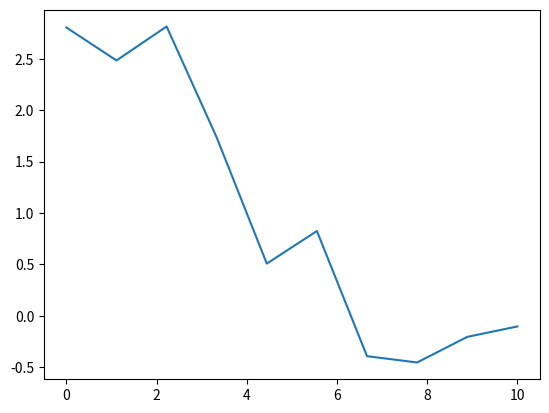

Python code for this plot: (Note: this script raises an exception after producing the figure.)
# [redacted]

import numpy as np
import matplotlib.pyplot as plt
from scipy.sparse import diags
import pandas as pd
import time

def samples_flow_rate(omega):
    # section 3.3 example
    pole = [-1.3578, -1.2679, -1.4851 + 0.2443*1j,-1.4851 - 0.2443*1j, -0.8487 + 2.9019*1j,-0.8487 - 2.9019*1j, -0.8587+3.1752*1j,-0.8587-3.1752*1j, -0.2497+6.5369*1j, -0.2497-6.5369*1j]
    residue = [0.1059, -0.2808, 0.1166, 0.9569 - 0.7639*1j,0.9569 + 0.7639*1j, 0.9357 - 0.7593 * 1j,0.9357 + 0.7593 * 1j, 0.4579-0.7406*1j,0.4579+0.7406*1j, 0.2405-0.7437*1j, 0.2405+0.7437*1j]
    y = []
    order = len(pole)
    for s in omega * 1j:
        flow_rate = residue[0]
        for n in range(order):
            flow_rate += residue[n+1] / (s - pole[n])
        y.append(flow_rate)
    
    return y

class Pole_Residue_Model:
    def __init__(self):
        pass

class VF_Options:
    def __init__(self, poles_estimation_threshold = 1e-1, 
                 model_error_threshold = 1e-3, 
                 max_iterations = 5, 
                 enforce_stability = True, 
                 alpha = 0.01,
                 debug = False):
        self.poles_estimation_threshold = poles_estimation_threshold
        self.model_error_threshold = model_error_threshold
        self.max_iterations = max_iterations
        self.enforce_stability = enforce_stability
        self.debug = debug
        self.alpha = alpha

def compute_phi_matrices(omega,poles_real,poles_complex):
    kbar = len(omega)
    if np.shape(poles_real) == ():
        num_poles_real = 0
    else:
        num_poles_real = len(poles_real)

    num_complex_pairs = len(poles_complex)

    phi_real = np.zeros((kbar, num_poles_real), dtype=complex)
    for i in range(num_poles_real):
        phi_real[:, i] = 1. / (1j*omega[:, 0]-poles_real[i])
    phi_complex = np.zeros((kbar, 2 * num_complex_pairs), dtype=complex)
    for i in range(num_complex_pairs):
        phi_complex[:, 2*i] = 1. / (1j*omega[:, 0] - poles_complex[i]) + 1. / (1j*omega[:, 0] - np.conj(poles_complex[i]))
        phi_complex[:, 2*i + 1] = 1j / (1j*omega[:, 0] - poles_complex[i]) - 1j / (1j*omega[:, 0] - np.conj(poles_complex[i]))



    return phi_real, phi_complex


def FastVF(omega, H, order, options):
    tic = time.time()

    if options == None:
        options = VF_Options()

    kbar = len(omega)
    qbar = np.shape(H)[1]
    mbar = np.shape(H)[2]
    nbar = order
    alpha = options.alpha

    # Ensure omega is a column vector
    omega = np.array(omega).reshape((kbar, 1))
    model = Pole_Residue_Model()

    num_real_poles = nbar % 2
    num_complex_pairs = (nbar - nbar % 2) // 2

    poles_real = np.array((num_real_poles))
    if num_real_poles == 1:
        poles_real = np.array([-alpha*max(omega)])
    else:
        poles_real = np.array([])
    
    poles_complex = np.array((num_complex_pairs), dtype=complex)
    if num_complex_pairs == 1:
        poles_complex = np.array([(-alpha+1j)*np.max(omega) / 2])
    elif np.min(omega) == 0:
        poles_complex = (-alpha+1j)*max(omega)*np.arange(1, num_complex_pairs + 1, dtype=complex)/num_complex_pairs
        #poles_complex = poles_complex.reshape((len(poles_complex), 1))
    else:
        poles_complex = (-alpha+1j)*(min(omega) + (max(omega)-min(omega))/(num_complex_pairs-1)*np.arange(0, num_complex_pairs, dtype=complex))
        #poles_complex = poles_complex.reshape((len(poles_complex), 1))
    
    iter = 1
    while iter <= options.max_iterations:
        phi_real, phi_complex = compute_phi_matrices(omega, poles_real, poles_complex)

        M = np.zeros((2*kbar, 2*nbar+1), dtype=complex)
        A = np.zeros((nbar*qbar*mbar,nbar), dtype=complex)
        b = np.zeros((nbar*qbar*mbar,1), dtype=complex)

        # Compute the first columns of M, which do not depend on q and m
        M[:kbar,0] = np.ones((kbar))
        M[:kbar,1:num_real_poles + 1] = np.real(phi_real)
        M[:kbar,num_real_poles+1:nbar+1] = np.real(phi_complex)
        M[kbar:,1:num_real_poles+1] = np.imag(phi_real)
        M[kbar:,num_real_poles+1:nbar+1] = np.imag(phi_complex)

        irow = 0
        for q in range(qbar):
            for m in range(mbar):
                V_H = np.squeeze(H[:, q, m])
                D_Hqm = diags(V_H, 0, shape=(kbar, kbar), format='csr')
                M[:kbar,nbar+1:nbar+num_real_poles+1] = -np.real(D_Hqm@phi_real) 
                M[:kbar,nbar+num_real_poles+1:] = -np.real(D_Hqm@phi_complex)
                M[kbar:,nbar+1:nbar+num_real_poles+1] = -np.imag(D_Hqm@phi_real)
                M[kbar:,nbar+num_real_poles+1:] = -np.imag(D_Hqm@phi_complex)

                # QR decomposition
                Q,R = np.linalg.qr(M,mode='reduced') 
                A[irow:irow+nbar,:] = R[nbar+1:,nbar+1:]
                b[irow:irow+nbar, 0] = Q[:kbar,nbar+1:].T @ np.real(V_H) + Q[kbar:,nbar+1:].T @ np.imag(V_H)
        
        # cw = Alsq\blsq;
        cw = np.linalg.solve(A, b)
        w = 1 + phi_real@cw[:num_real_poles] + phi_complex@cw[num_real_poles:] # DOUBLE CHECKED TO THIS POINT
        # Compute the new poles estimate
        A = np.zeros((nbar,nbar))
        bw = np.ones((nbar,1)) # DOUBLE CHECKED TO THIS POINT
        for i in range(num_real_poles):
            A[i,i] = poles_real[i]
            # bw(ii) = 1;

        for i in range(num_complex_pairs):
            A[num_real_poles+2*(i+1) - 2:num_real_poles+2*(i+1),num_real_poles+2*(i+1) - 2:num_real_poles+2*(i+1)] = np.array([
                    [np.real(poles_complex[i]),  np.imag(poles_complex[i])], 
                    [-np.imag(poles_complex[i]), np.real(poles_complex[i])]
                ])
            bw[num_real_poles+2*(i+1)-2:num_real_poles+2*(i+1),0] = np.array([2, 0])
            pass
            #A(nr+2*ii-1:nr+2*ii,nr+2*ii-1:nr+2*ii) = [real(pc(ii)), imag(pc(ii)); -imag(pc(ii)),real(pc(ii))]; 

        new_poles, _ = np.linalg.eig(A-bw@cw.conj().T)

        if options.debug:
            plt.scatter(np.real(new_poles), np.imag(new_poles))
            plt.xlabel('Real')
            plt.ylabel('Imaginary')
            plt.title(f"Poles estimate, iteration {i}")
            plt.plot()

        # Extract Real Poles
        eps = np.finfo(float).eps
        ind_rp = np.nonzero(np.abs(np.imag(new_poles)) < 1000 * eps * np.abs(new_poles))[0] # I increased the constant 10 to 100 for now

        poles_real = np.real(new_poles[ind_rp])
        num_real_poles = len(ind_rp)
        
        # Extract complex conjugate pairs of poles
        # Find only the poles with positive imaginary part
        ind_cp = np.nonzero(np.imag(new_poles)>=1000*eps*abs(new_poles))[0]
        poles_complex = new_poles[ind_cp]
        num_complex_pairs = len(ind_cp)

        # Stability/causality enforcement
        if options.enforce_stability:
            poles_real = -np.abs(poles_real)
            poles_complex = -np.abs(np.real(poles_complex)) + 1j*np.imag(poles_complex)
        
        # First convergence test
    
        w_minus_one = 1/np.sqrt(kbar)*np.linalg.norm(np.abs(w-1))
        # Do a tentative model fitting if either:
        # - the first convergence test is successful 
        # - Options.debug is enabled
        if w_minus_one <= options.poles_estimation_threshold:
            print(f'Convergence test (poles estimation): \t\tpassed ({w_minus_one})\n')
        else:
            print(f'Convergence test (poles estimation): \t\tfailed ({w_minus_one})\n')
        
        if  w_minus_one <= options.poles_estimation_threshold or options.debug:
            # Tentative final fitting
            phi_real, phi_complex = compute_phi_matrices(omega,poles_real,poles_complex)
            
            # Compute the matrix of the least squares problem
            A = np.zeros((2*kbar,nbar+1))
            A[:kbar,0] = np.ones((kbar))
            A[:kbar,1:num_real_poles+1] = np.real(phi_real)
            A[:kbar,num_real_poles+1:nbar+1] = np.real(phi_complex)
            A[kbar:,1:num_real_poles+1] = np.imag(phi_real)
            A[kbar:,num_real_poles+1:nbar+1] = np.imag(phi_complex) 
            
            # Store model coefficients in the output structure Model, in case it
            # will found accurate enough
            model.poles_real = poles_real
            model.poles_complex = poles_complex
            model.R0 = np.zeros((qbar,mbar), dtype=complex)
            model.Rr = np.zeros((qbar,mbar,num_real_poles), dtype=complex)
            model.Rc = np.zeros((qbar,mbar,num_complex_pairs), dtype=complex)

            # Model-samples error
            err = 0
            for q in range(qbar):
                for m in range(mbar):
                    # Right hand side
                    V_H = np.squeeze(H[:, q, m])
                    b = np.block([np.real(V_H), np.imag(V_H)])
                    c_H, _, _, _ = np.linalg.lstsq(A, b)
                    model.R0[q,m] = c_H[0]
                    model.Rr[q,m,:] = c_H[1:num_real_poles+1]
                    real_indices = slice(num_real_poles+1, None, 2)  # Equivalent to nr+2:2:end in MATLAB
                    imag_indices = slice(num_real_poles+2, None, 2)  # Equivalent to nr+3:2:end in MATLAB
                    model.Rc[q,m,:] = c_H[real_indices] + 1j*c_H[imag_indices]
                    
                    # Plot the given samples vs the model response for the
                    # (1,1) entry of the transfer function (if in debug mode)
                    if options.debug and q == 1 and m == 1:
                        # Compute model response
                        pass
            #             Htemp = compute_model_response(omega,model.R0(q,m),model.Rr(q,m,:),Model.Rc(q,m,:),Model.pr,Model.pc)
            #                 plot(omega,abs(squeeze(H(q,m,:))),'bx')
            #                 plot(omega,abs(squeeze(Htemp(q,m,:))),'r-.')
            #                 xlabel('Omega')
            #                 ylabel('Magnitude')
            #                 legend('Samples H_k','Model')

            #                 plot(omega,180/pi*angle(squeeze(H(q,m,:))),'bx')
            #                 plot(omega,180/pi*angle(squeeze(Htemp(q,m,:))),'r-.')
            #                 xlabel('Omega')
            #                 ylabel('Phase [deg]')
            #                 legend('Samples H_k','Model')
                    
                    err = err+np.sum(abs(A@c_H-b)**2)
                    pass

            err = np.sqrt(err)/np.sqrt(qbar*mbar*kbar)
            if err <= options.model_error_threshold:
                print('Convergence test (model-samples error): \tpassed (%e)\n',err)
                print('Model identification successful\n')
                toc = time.time()
                print(f'Modeling time: {toc - tic}s\n')
                return model
            else:
                print('Convergence test (model-samples error): \tfailed (%e)\n',err)
        
        iter += 1

    print('Warning: could not reach the desired modeling error within the allowed number of iterations\n')
    toc = time.time()
    print(f'Modeling time: {toc - tic}s\n')
    return model

if __name__ == "__main__":
    omega = np.linspace(0.0, 10, 10)
    num_inputs = 1
    num_outputs = 2
    H = np.zeros((len(omega), num_outputs, num_inputs))
    H[:, 0, 0] = samples_flow_rate(omega)
    plt.plot(omega, H[:, 0, 0])

    vf_options = VF_Options()
    order = 11
    FastVF(omega, H, order, vf_options)

